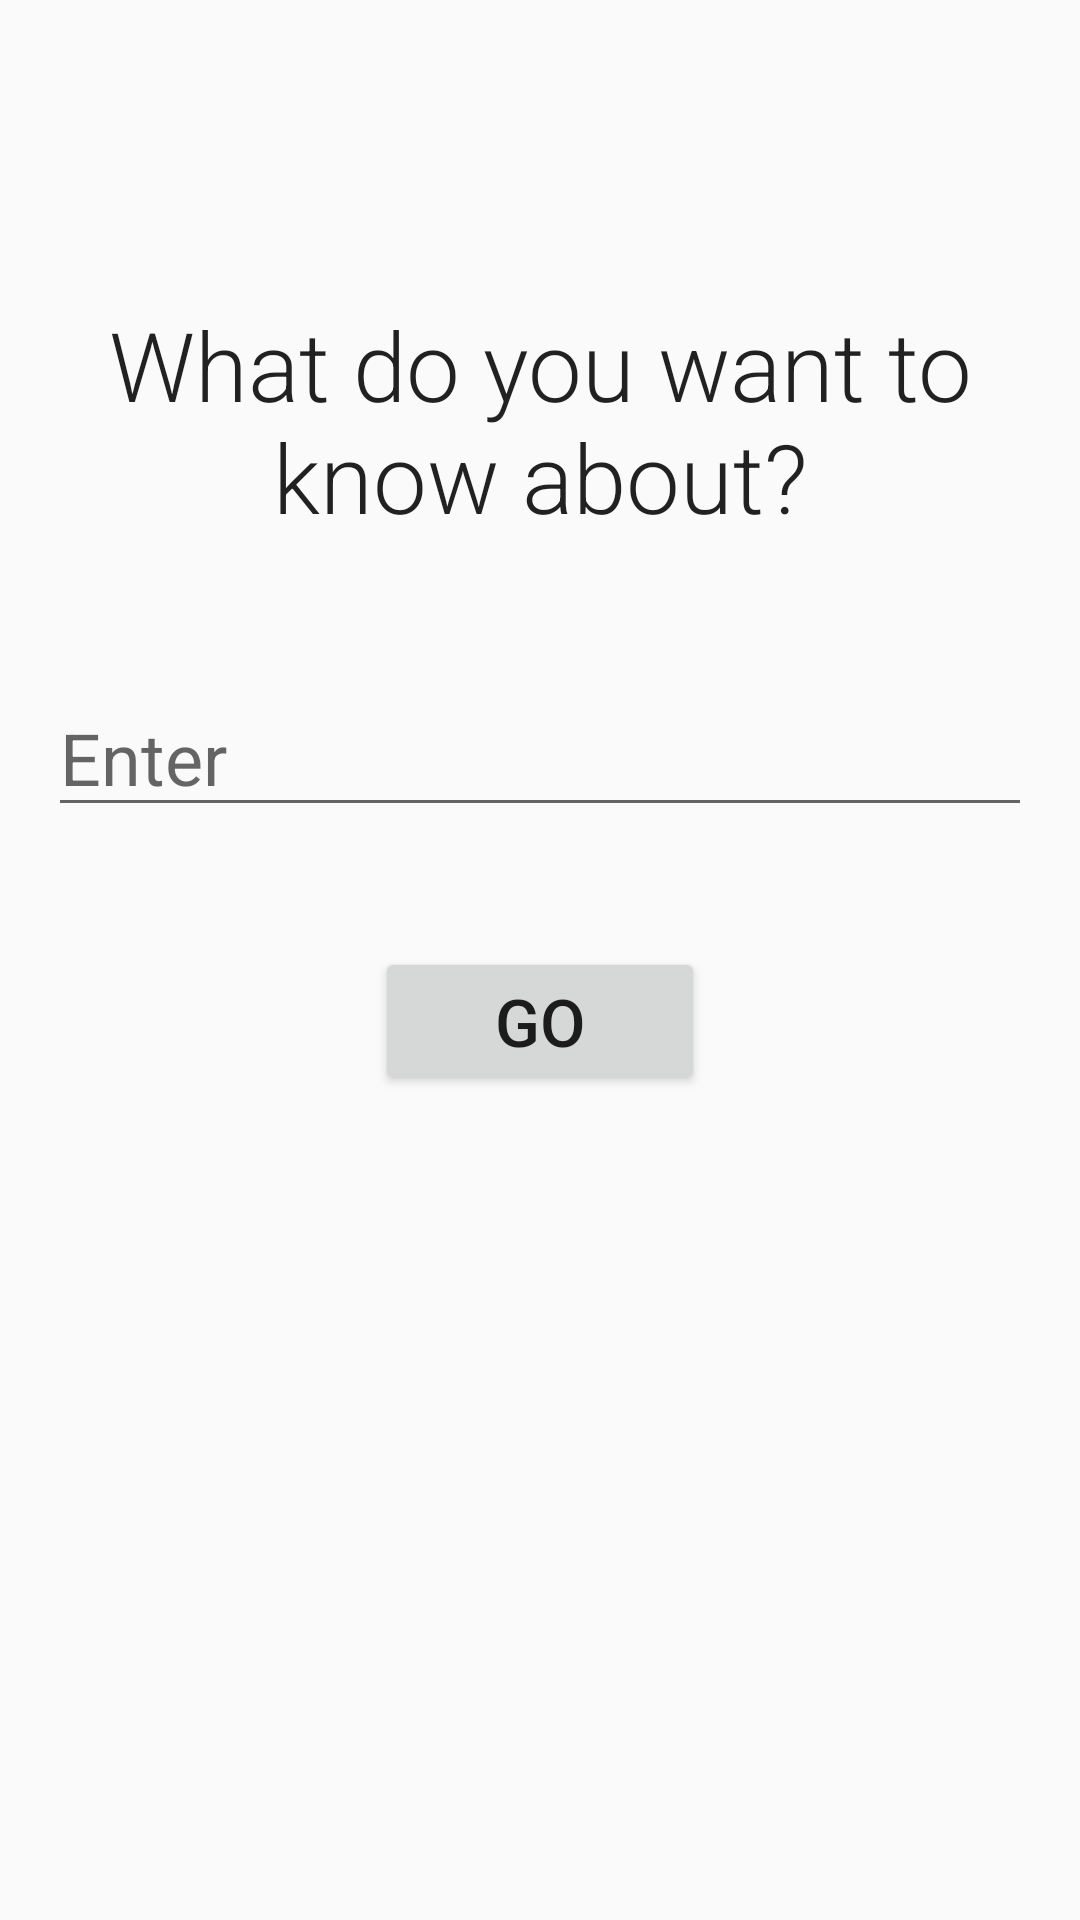

Android layout source for this screen:
<!-- AndroidManifest.xml: application theme AppTheme -->
<!-- res/layout/layout_search_item_fragment.xml -->
<?xml version="1.0" encoding="utf-8"?>
<LinearLayout xmlns:android="http://schemas.android.com/apk/res/android"
    android:orientation="vertical" android:layout_width="match_parent"
    android:layout_height="match_parent"
    android:paddingLeft="16dp"
    android:paddingRight="16dp">


    <TextView
        android:layout_width="wrap_content"
        android:layout_height="wrap_content"
        android:textAppearance="?android:attr/textAppearanceLarge"
        android:text="@string/search_question"
        android:id="@+id/question_label"
        android:layout_gravity="center_horizontal"
        android:paddingTop="100dp"
        android:paddingBottom="16dp"
        android:textSize="32dp"
        android:textAlignment="center"
        android:fontFamily="sans-serif-light" />

    <EditText
        android:paddingTop="40dp"
        android:layout_width="match_parent"
        android:layout_height="wrap_content"
        android:id="@+id/query_editText"
        android:hint="@string/search_hint_prompt"
        android:layout_gravity="center_horizontal"
        android:textSize="24dp"
        />

    <Space
        android:layout_width="match_parent"
        android:layout_height="40dp"
        android:layout_gravity="center_horizontal" />

    <Button
        style="?android:attr/buttonStyleSmall"
        android:layout_width="wrap_content"
        android:layout_height="wrap_content"
        android:text="@string/search_button_title"
        android:id="@+id/search_button"
        android:layout_gravity="center_horizontal"
        android:textSize="22dp"
        android:paddingTop="10dp"
        android:paddingLeft="40dp"
        android:paddingRight="40dp"
        android:paddingBottom="10dp"
        />
</LinearLayout>
<!-- resources referenced by this layout -->
<resources>
  <string name="search_button_title">Go</string>
  <string name="search_hint_prompt">Enter</string>
  <string name="search_question">What do you want to know about?</string>
  <style name="AppTheme" parent="Theme.AppCompat.Light.DarkActionBar">
          
          <item name="colorPrimary">@color/colorPrimary</item>
          <item name="colorPrimaryDark">@color/colorPrimaryDark</item>
          <item name="colorAccent">@color/colorAccent</item>
      </style>
  <color name="colorPrimary">#2196F3</color>
  <color name="colorPrimaryDark">#1A237E</color>
  <color name="colorAccent">#FF4081</color>
</resources>
